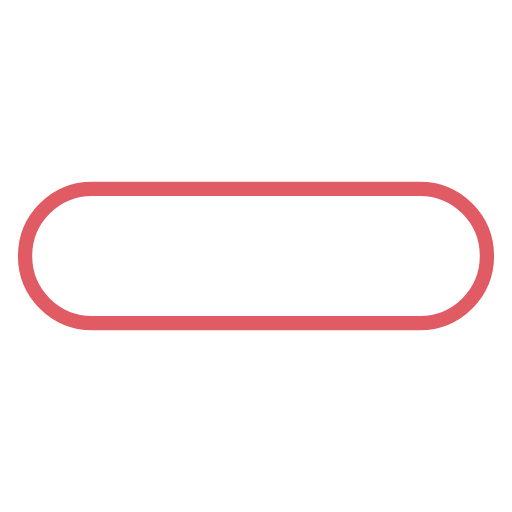
t = 0.00 s
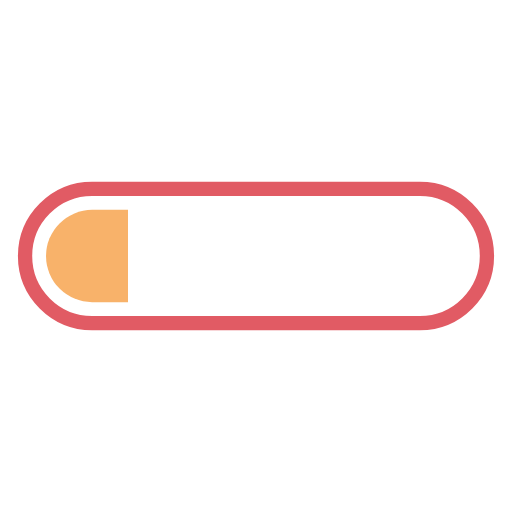
t = 0.36 s
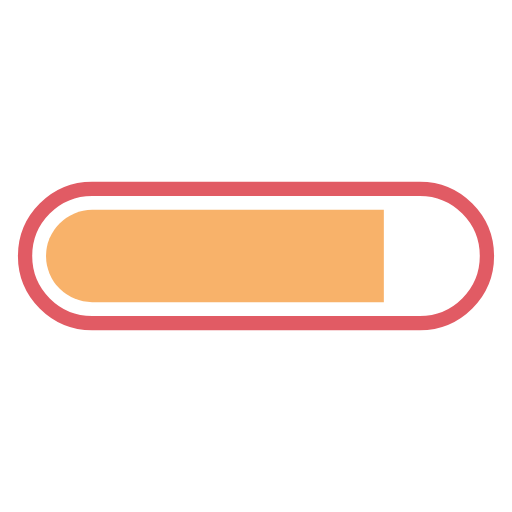
t = 1.07 s
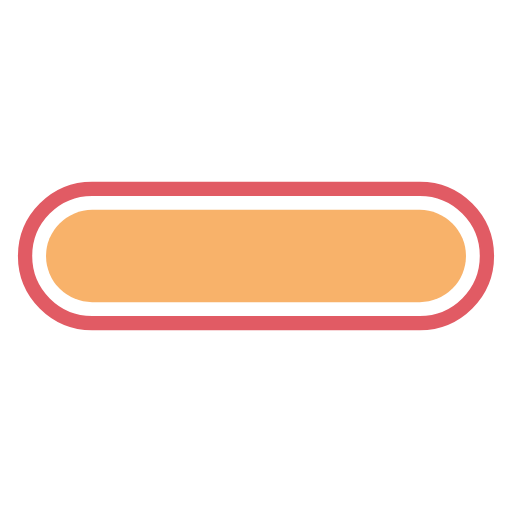
t = 1.43 s
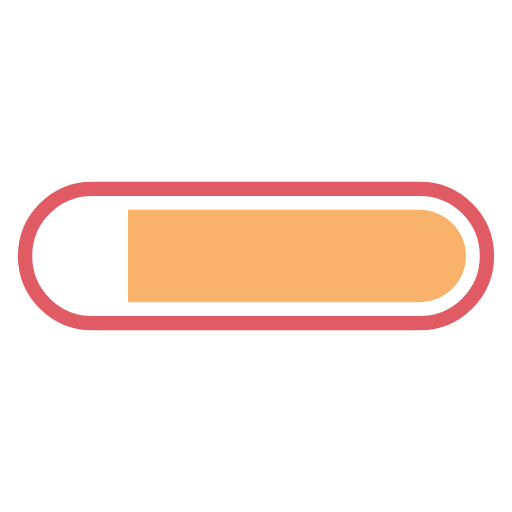
t = 1.79 s
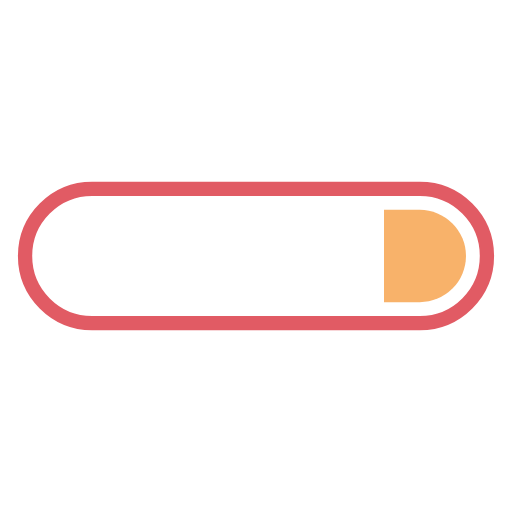
t = 2.50 s

The animated SVG that drew these frames (rendered in a browser with its animation timeline set to each time). Animation: 2 SMIL elements (animate=2); one cycle of 2.86 s, repeats indefinitely.

<?xml version="1.0" encoding="utf-8"?>
<svg xmlns="http://www.w3.org/2000/svg" xmlns:xlink="http://www.w3.org/1999/xlink" style="margin: auto; background: none; display: block; shape-rendering: auto;" width="317px" height="317px" viewBox="0 0 100 100" preserveAspectRatio="xMidYMid">
<defs>
  <clipPath id="progress-o307o0xvs2j-cp" x="0" y="0" width="100" height="100">
    <rect x="0" y="0" width="0" height="100">
      <animate attributeName="width" repeatCount="indefinite" dur="2.8571428571428568s" values="0;100;100" keyTimes="0;0.5;1"></animate>
      <animate attributeName="x" repeatCount="indefinite" dur="2.8571428571428568s" values="0;0;100" keyTimes="0;0.5;1"></animate>
    </rect>
  </clipPath>
</defs>
<path fill="none" stroke="#e15b64" stroke-width="2.79" d="M18 36.895L81.99999999999999 36.895A13.104999999999999 13.104999999999999 0 0 1 95.10499999999999 50L95.10499999999999 50A13.104999999999999 13.104999999999999 0 0 1 81.99999999999999 63.105L18 63.105A13.104999999999999 13.104999999999999 0 0 1 4.895000000000003 50L4.895000000000003 50A13.104999999999999 13.104999999999999 0 0 1 18 36.895 Z"></path>
<path fill="#f8b26a" clip-path="url(#progress-o307o0xvs2j-cp)" d="M18 40.99L82 40.99A9.009999999999998 9.009999999999998 0 0 1 91.00999999999999 50L91.00999999999999 50A9.009999999999998 9.009999999999998 0 0 1 82 59.01L18 59.01A9.009999999999998 9.009999999999998 0 0 1 8.990000000000004 50L8.990000000000004 50A9.009999999999998 9.009999999999998 0 0 1 18 40.99 Z"></path>
<!-- [ldio] generated by https://loading.io/ --></svg>
